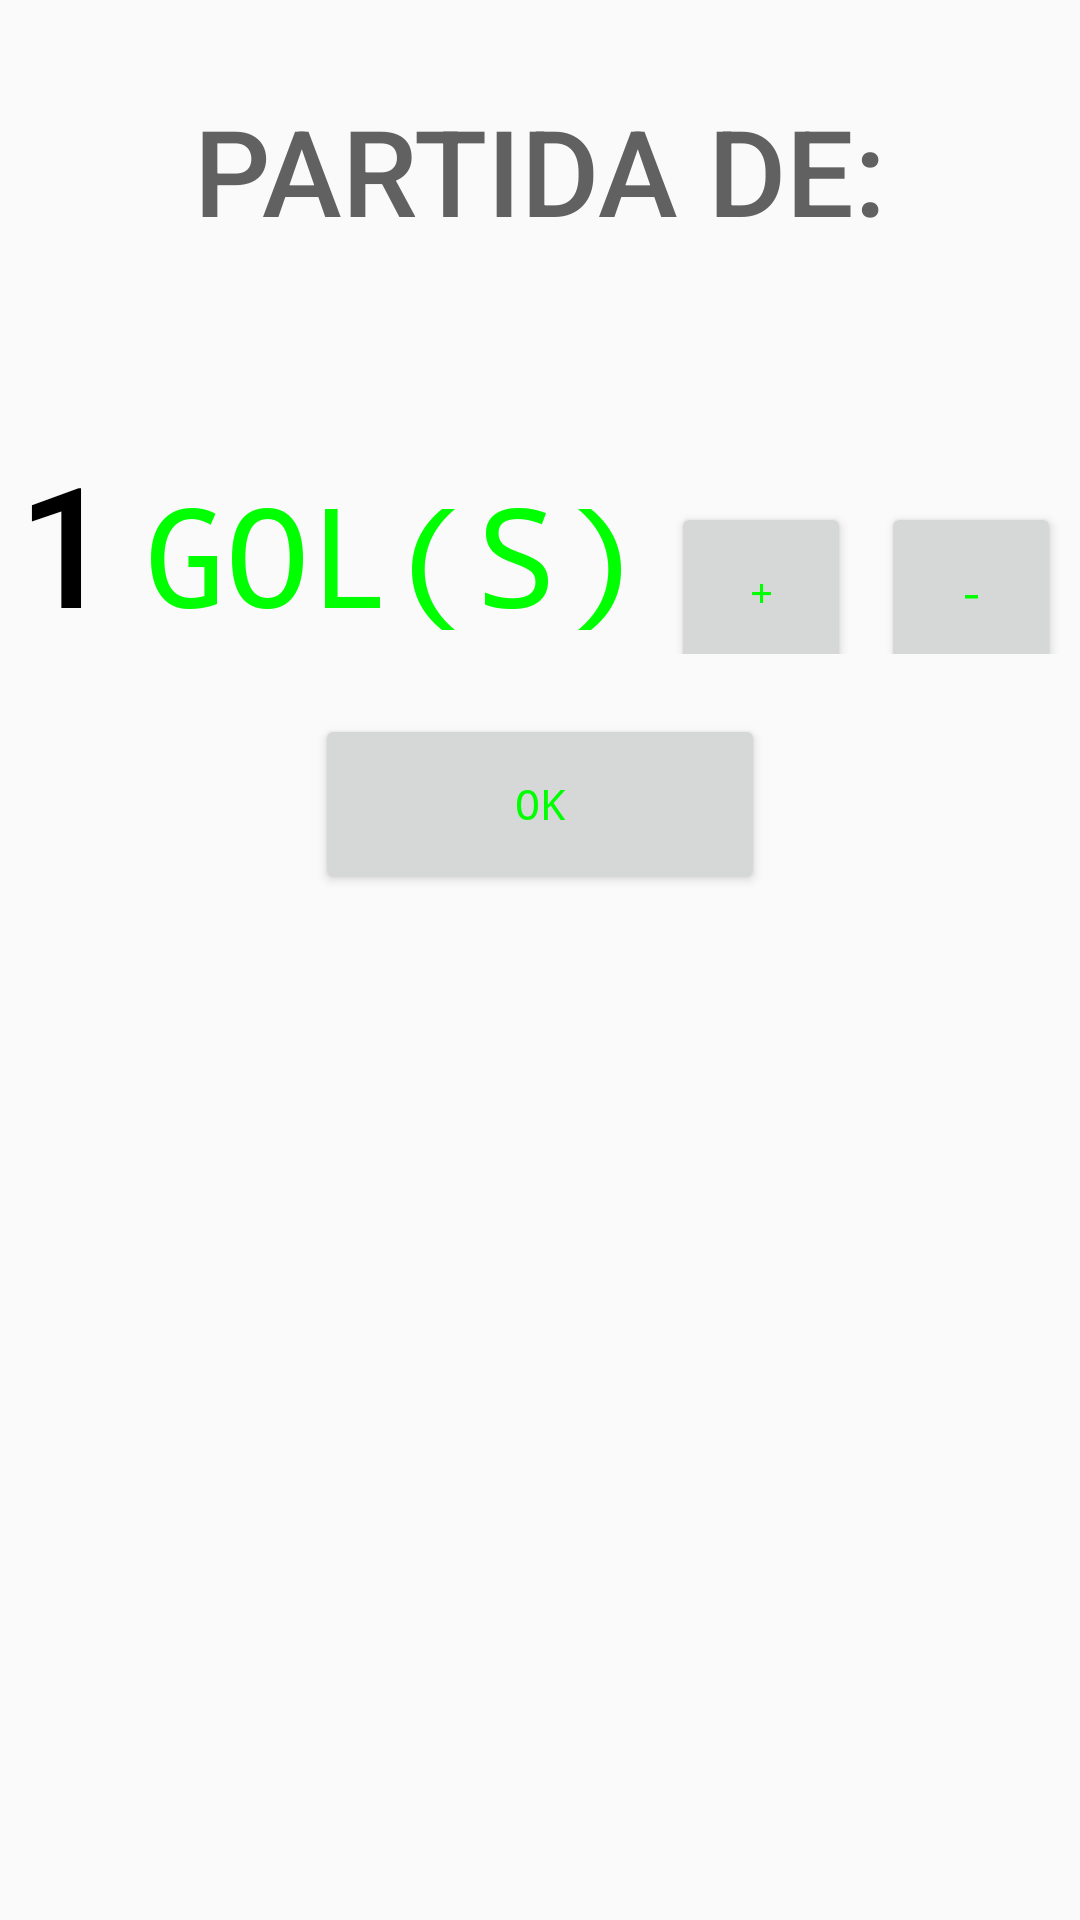

Layout XML and referenced resources for this Android screen:
<!-- AndroidManifest.xml: application theme AppTheme -->
<!-- res/layout/activity_set_fut.xml -->
<?xml version="1.0" encoding="utf-8"?>
<LinearLayout xmlns:android="http://schemas.android.com/apk/res/android"
    xmlns:tools="http://schemas.android.com/tools"
    android:layout_width="match_parent"
    android:layout_height="match_parent"
    android:orientation="vertical"
    tools:context="com.example.hugo.pointcounter.SetFutActivity">

    <TextView
        android:layout_width="wrap_content"
        android:layout_height="wrap_content"
        android:layout_gravity="center"
        android:layout_marginTop="30dp"
        android:text="Partida de:"
        android:textAllCaps="true"
        android:textSize="40dp"
        android:textColor="#616161"
        android:fontFamily="sans-serif-medium"/>

    <LinearLayout
        android:layout_width="wrap_content"
        android:layout_height="wrap_content"
        android:layout_gravity="center"
        android:orientation="horizontal"
        android:layout_marginTop="60dp">

        <TextView
            android:id="@+id/game_score"
            android:layout_width="wrap_content"
            android:layout_height="wrap_content"
            android:text="1"
            android:textSize="56sp"
            android:textColor="#000000"
            android:fontFamily="sans-serif-medium"/>
        <TextView
            android:layout_width="wrap_content"
            android:layout_height="wrap_content"
            android:layout_marginLeft="10dp"
            android:layout_marginRight="10dp"
            android:text="Gol(s)"
            android:textAllCaps="true"
            android:textSize="46sp"/>

        <Button
            android:layout_width="60dp"
            android:layout_height="60dp"
            android:layout_marginRight="10dp"
            android:text="+"
            android:onClick="scorePlusPlus"/>
        
        <Button
            android:layout_width="60dp"
            android:layout_height="60dp"
            android:text="-"
            android:onClick="scoreSubcract"/>
    </LinearLayout>

    <Button
        android:layout_width="150dp"
        android:layout_height="60dp"
        android:layout_gravity="center"
        android:layout_marginTop="20dp"
        android:text="OK"
        android:onClick="saveScoreGame"/>

</LinearLayout>
<!-- resources referenced by this layout -->
<resources>
  <style name="AppTheme" parent="Theme.AppCompat.Light.DarkActionBar">
          
          <item name="android:layout_width">fill_parent</item>
          <item name="android:layout_height">wrap_content</item>
          <item name="android:textColor">#00FF00</item>
          <item name="android:typeface">monospace</item>
      </style>
</resources>
